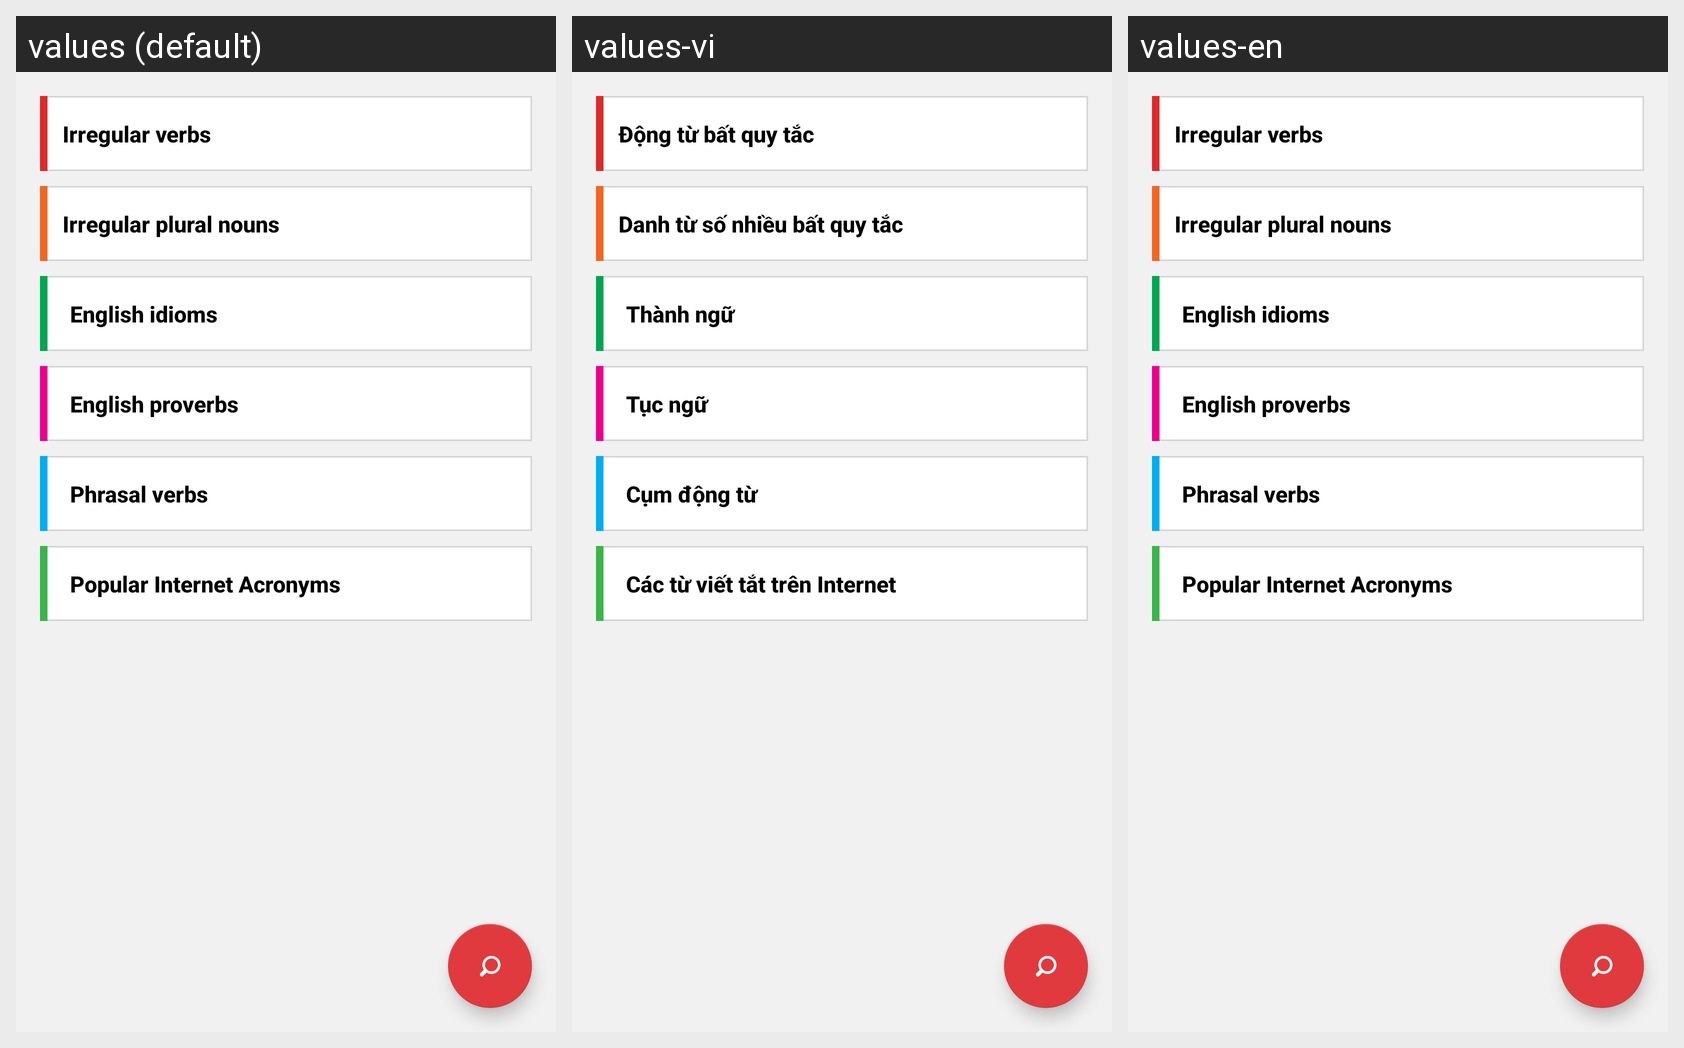

The Android screen above is rendered under several locales of the same app. Produce the string resources it draws, with the default and per-locale values.
Android screen res/layout/fragment_references.xml rendered under 3 locales, left to right: values (default), values-vi, values-en. Device: Nexus 5 (rendered at 1080×1920; each locale shown at half size, 540×960, under a caption strip naming it); theme AppTheme.
Strings drawn on this screen, with the default value and each locale's value (text and hints the layout hard-codes, and strings that could not be matched under every locale, appear in the picture but are not listed):

dongTuBatQuyTac
  values: Irregular verbs
  values-vi: Động từ bất quy tắc
  values-en: Irregular verbs

danhTuSoNhieuBQT
  values: Irregular plural nouns
  values-vi: Danh từ số nhiều bất quy tắc
  values-en: Irregular plural nouns

thanhNgu
  values: English idioms
  values-vi: Thành ngữ
  values-en: English idioms

tucNgu
  values: English proverbs
  values-vi: Tục ngữ
  values-en: English proverbs

cumDongTu
  values: Phrasal verbs
  values-vi: Cụm động từ
  values-en: Phrasal verbs

cacTuVietTat
  values: Popular Internet Acronyms
  values-vi: Các từ viết tắt trên Internet
  values-en: Popular Internet Acronyms
